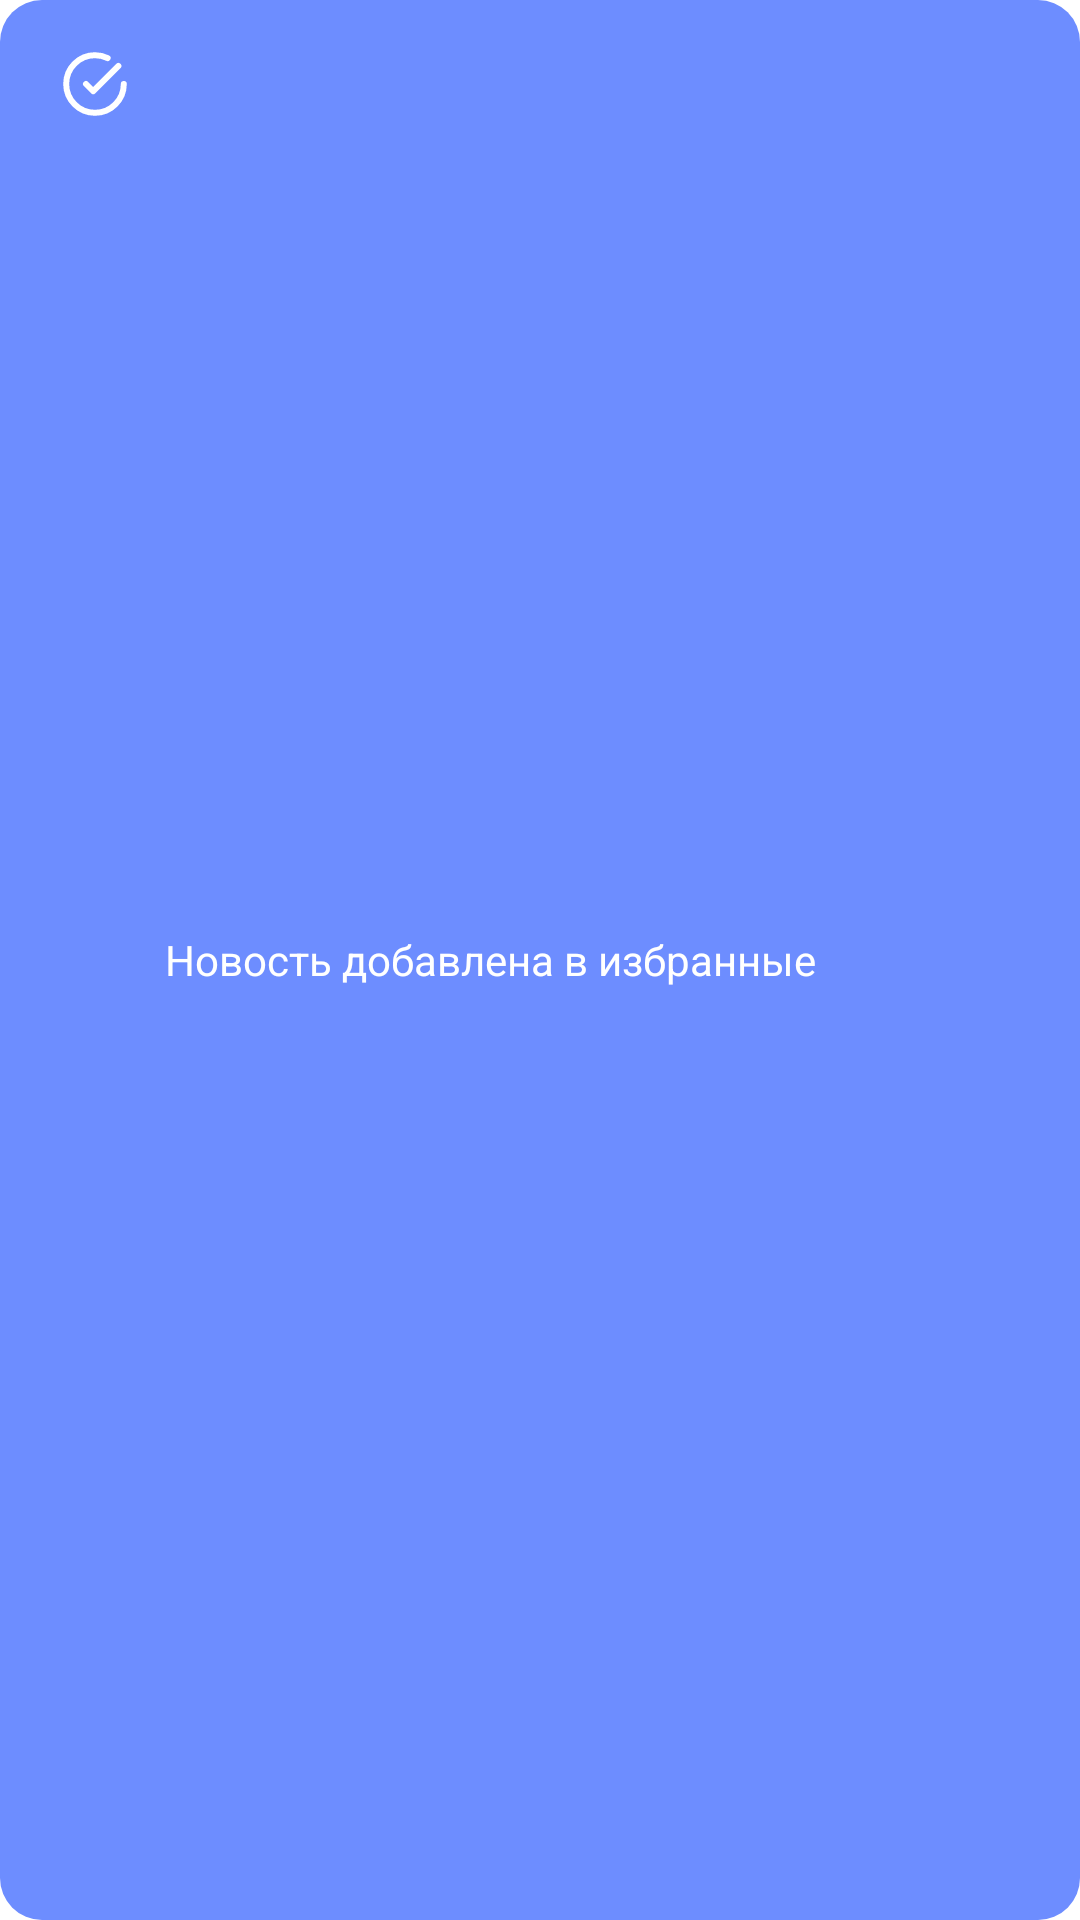

Layout XML and referenced resources for this Android screen:
<!-- AndroidManifest.xml: application theme Theme.NewsPetApp -->
<!-- res/layout/snackbar_saved.xml -->
<?xml version="1.0" encoding="utf-8"?>
<LinearLayout xmlns:android="http://schemas.android.com/apk/res/android"
    xmlns:app="http://schemas.android.com/apk/res-auto"
    android:id="@+id/snackbarLayout"
    android:layout_width="match_parent"
    android:layout_height="wrap_content"
    android:background="@drawable/shape_rounded_corners"
    android:backgroundTint="#6D8DFF"
    android:orientation="horizontal"
    android:padding="16dp">


    <ImageView
        android:id="@+id/snackbar_icon"
        android:layout_width="wrap_content"
        android:layout_height="wrap_content"
        android:layout_gravity="start"
        android:layout_weight="1"
        app:srcCompat="@drawable/ic_snackbar" />

    <TextView
        android:id="@+id/snackbar_desc"
        android:layout_width="wrap_content"
        android:layout_height="wrap_content"
        android:layout_gravity="center_vertical"
        android:layout_marginStart="8dp"
        android:layout_weight="10"
        android:text="Новость добавлена в избранные"
        android:textColor="@color/white" />
</LinearLayout>
<!-- resources referenced by this layout -->
<resources>
  <color name="white">#FFFFFFFF</color>
  <!-- drawable ic_snackbar (drawable) -->
  <vector xmlns:android="http://schemas.android.com/apk/res/android"
      android:width="24dp"
      android:height="24dp"
      android:viewportWidth="24"
      android:viewportHeight="24">
    <path
        android:pathData="M21.6,12C21.6,17.302 17.302,21.6 12,21.6C6.698,21.6 2.4,17.302 2.4,12C2.4,6.698 6.698,2.4 12,2.4C13.506,2.4 14.931,2.747 16.2,3.365M19.8,6L11.4,14.4L9,12"
        android:strokeLineJoin="round"
        android:strokeWidth="2"
        android:fillColor="#00000000"
        android:strokeColor="#ffffff"
        android:strokeLineCap="round"/>
  </vector>
  <!-- drawable shape_rounded_corners (drawable) -->
  <?xml version="1.0" encoding="utf-8"?>
  <shape xmlns:android="http://schemas.android.com/apk/res/android">
      <corners android:radius="14sp" />
  </shape>
  <style name="Theme.NewsPetApp" parent="Theme.MaterialComponents.DayNight.DarkActionBar">
          
          <item name="colorPrimary">@color/purple_500</item>
          <item name="colorPrimaryVariant">@color/purple_700</item>
          <item name="colorOnPrimary">@color/white</item>
          
          <item name="colorSecondary">@color/teal_200</item>
          <item name="colorSecondaryVariant">@color/teal_700</item>
          <item name="colorOnSecondary">@color/black</item>
          
          <item name="android:statusBarColor" tools:targetApi="l">?attr/colorPrimaryVariant</item>
          
      </style>
  <color name="purple_500">#FF6200EE</color>
  <color name="purple_700">#FF3700B3</color>
  <color name="teal_200">#FF03DAC5</color>
  <color name="teal_700">#FF018786</color>
  <color name="black">#FF000000</color>
</resources>
